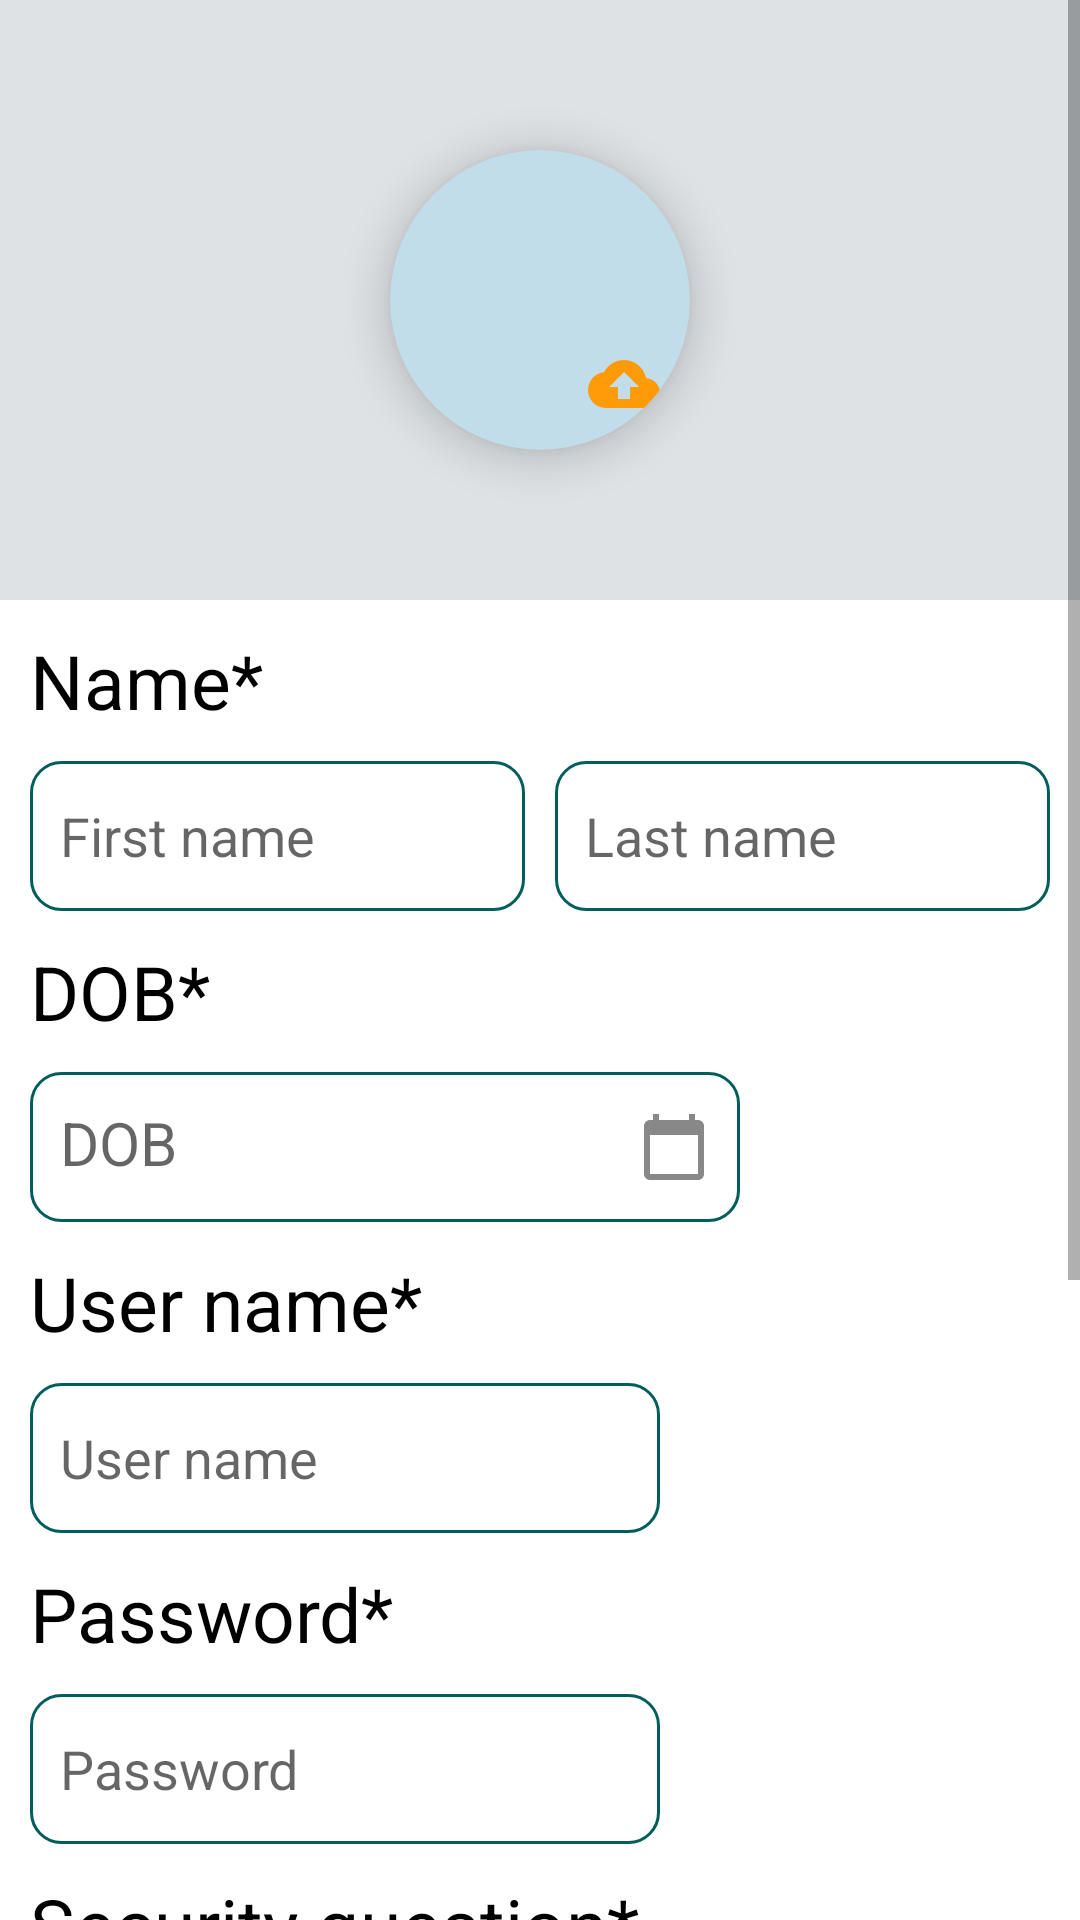

Android layout source for this screen:
<!-- AndroidManifest.xml: application theme Theme.DreamzAssignment -->
<!-- res/layout/activity_sign_up.xml -->
<?xml version="1.0" encoding="utf-8"?>
<RelativeLayout xmlns:android="http://schemas.android.com/apk/res/android"
    xmlns:app="http://schemas.android.com/apk/res-auto"
    xmlns:tools="http://schemas.android.com/tools"
    android:layout_width="match_parent"
    android:layout_height="match_parent"
    android:orientation="vertical"
    tools:context=".SignUpActivity">
    <ScrollView
        android:layout_width="match_parent"
        android:layout_height="match_parent">
        <LinearLayout
            android:layout_width="match_parent"
            android:layout_height="wrap_content"
            android:orientation="vertical">
            <LinearLayout
                android:layout_width="match_parent"
                android:layout_height="200dp"
                android:background="#DEE2E4">
                <RelativeLayout
                    android:layout_width="match_parent"
                    android:layout_height="match_parent">


                    <androidx.cardview.widget.CardView
                        android:id="@+id/upload"
                        android:layout_width="100dp"
                        android:layout_height="100dp"
                        app:cardCornerRadius="50dp"
                        app:cardBackgroundColor="#C1DDEA"
                        android:layout_centerInParent="true"
                        app:cardElevation="8dp">
                        <RelativeLayout
                            android:layout_width="match_parent"
                            android:layout_height="match_parent">
                            <ImageView
                                android:layout_width="match_parent"
                                android:layout_height="match_parent"
                                android:layout_centerInParent="true"
                                android:id="@+id/image_upload"
                                android:src="@drawable/ic_baseline_person_24"/>
                            <ImageView
                                android:layout_width="wrap_content"
                                android:layout_height="wrap_content"
                                android:layout_alignParentRight="true"
                                android:layout_alignParentBottom="true"
                                android:layout_marginRight="10dp"
                                android:layout_marginBottom="10dp"
                                android:src="@drawable/ic_baseline_cloud_upload_24"/>
                        </RelativeLayout>

                    </androidx.cardview.widget.CardView>

                </RelativeLayout>
            </LinearLayout>
            <TextView
                android:layout_width="wrap_content"
                android:layout_height="wrap_content"
                android:text="Name*"
                android:textColor="@color/black"
                android:textSize="25sp"
                android:layout_margin="10dp"/>
            <LinearLayout
                android:layout_width="match_parent"
                android:layout_height="wrap_content"
                android:orientation="horizontal">

                <EditText
                    android:id="@+id/first_name"
                    android:layout_width="wrap_content"
                    android:layout_height="50dp"
                    android:layout_weight="1"
                    android:layout_marginLeft="10dp"
                    android:layout_marginRight="5dp"
                    android:ems="10"
                    android:padding="10dp"
                    android:background="@drawable/button_back"
                    android:inputType="textPersonName"
                    android:hint="First name" />

                <EditText
                    android:id="@+id/last_name"
                    android:layout_width="wrap_content"
                    android:layout_height="50dp"
                    android:layout_weight="1"
                    android:layout_marginLeft="5dp"
                    android:layout_marginRight="10dp"
                    android:padding="10dp"
                    android:background="@drawable/button_back"
                    android:ems="10"
                    android:inputType="textPersonName"
                    android:hint="Last name" />
            </LinearLayout>
            <TextView
                android:layout_width="wrap_content"
                android:layout_height="wrap_content"
                android:text="DOB*"
                android:textColor="@color/black"
                android:textSize="25sp"
                android:layout_margin="10dp"/>
            <TextView
                android:id="@+id/dob"
                android:layout_width="wrap_content"
                android:layout_height="50dp"
                android:layout_marginLeft="10dp"
                android:ems="10"
                android:padding="10dp"
                android:onClick="setDate"
                android:textSize="20dp"
                android:drawableRight="@drawable/ic_baseline_calendar_today_24"
                android:background="@drawable/button_back"
                android:inputType="date"
                android:hint="DOB" />
            <TextView
                android:layout_width="wrap_content"
                android:layout_height="wrap_content"
                android:text="User name*"
                android:textColor="@color/black"
                android:textSize="25sp"
                android:layout_margin="10dp"/>
            <EditText
                android:id="@+id/username_enter"
                android:layout_width="wrap_content"
                android:layout_height="50dp"
                android:layout_weight="1"
                android:layout_marginLeft="10dp"
                android:layout_marginRight="5dp"
                android:ems="10"
                android:padding="10dp"
                android:background="@drawable/button_back"
                android:inputType="textPersonName"
                android:hint="User name" />
            <TextView
                android:layout_width="wrap_content"
                android:layout_height="wrap_content"
                android:text="Password*"
                android:textColor="@color/black"
                android:textSize="25sp"
                android:layout_margin="10dp"/>
            <EditText
                android:id="@+id/password_enter"
                android:layout_width="wrap_content"
                android:layout_height="50dp"
                android:layout_weight="1"
                android:layout_marginLeft="10dp"
                android:layout_marginRight="5dp"
                android:ems="10"
                android:padding="10dp"
                android:background="@drawable/button_back"
                android:inputType="textPassword"
                android:hint="Password" />
            <TextView
                android:layout_width="wrap_content"
                android:layout_height="wrap_content"
                android:text="Security question*"
                android:textColor="@color/black"
                android:textSize="25sp"
                android:layout_margin="10dp"/>
            <Spinner
                android:id="@+id/question"
                android:layout_width="match_parent"
                android:layout_height="50dp"
                android:layout_weight="1"
                android:layout_marginLeft="10dp"
                android:layout_marginRight="50dp"
                android:ems="10"
                android:padding="10dp"
                android:background="@drawable/button_back"
                android:inputType="textPersonName"
                android:hint="Answer" />
            <TextView
                android:layout_width="wrap_content"
                android:layout_height="wrap_content"
                android:text="Address*"
                android:textColor="@color/black"
                android:textSize="25sp"
                android:layout_margin="10dp"/>

            <EditText
                android:id="@+id/address"
                android:layout_width="match_parent"
                android:layout_height="100dp"
                android:layout_marginLeft="10dp"
                android:layout_marginRight="50dp"
                android:layout_weight="1"
                android:background="@drawable/button_back"
                android:ems="10"
                android:gravity="top"
                android:hint="Answer"
                android:inputType="textPersonName"
                android:padding="10dp" />

            <Button
                android:id="@+id/signUp_submit"
                android:layout_width="wrap_content"
                android:layout_height="wrap_content"
                android:layout_gravity="center"
                android:layout_margin="20dp"
                android:text="submit" />


        </LinearLayout>
    </ScrollView>



</RelativeLayout>
<!-- resources referenced by this layout -->
<resources>
  <color name="black">#FF000000</color>
  <!-- drawable button_back (drawable) -->
  <?xml version="1.0" encoding="utf-8"?>
  <selector xmlns:android="http://schemas.android.com/apk/res/android">
      <item>
          <shape android:shape="rectangle">
              <corners android:radius="10dp"/>
              <stroke android:color="@color/purple_700"
                  android:width="1dp"/>
          </shape>
      </item>
  
  </selector>
  <!-- drawable ic_baseline_calendar_today_24 (drawable) -->
  <vector android:height="24dp" android:tint="#888888"
      android:viewportHeight="24" android:viewportWidth="24"
      android:width="24dp" xmlns:android="http://schemas.android.com/apk/res/android">
      <path android:fillColor="@android:color/white" android:pathData="M20,3h-1L19,1h-2v2L7,3L7,1L5,1v2L4,3c-1.1,0 -2,0.9 -2,2v16c0,1.1 0.9,2 2,2h16c1.1,0 2,-0.9 2,-2L22,5c0,-1.1 -0.9,-2 -2,-2zM20,21L4,21L4,8h16v13z"/>
  </vector>
  <!-- drawable ic_baseline_cloud_upload_24 (drawable) -->
  <vector android:height="24dp" android:tint="#FF9A09"
      android:viewportHeight="24" android:viewportWidth="24"
      android:width="24dp" xmlns:android="http://schemas.android.com/apk/res/android">
      <path android:fillColor="@android:color/white" android:pathData="M19.35,10.04C18.67,6.59 15.64,4 12,4 9.11,4 6.6,5.64 5.35,8.04 2.34,8.36 0,10.91 0,14c0,3.31 2.69,6 6,6h13c2.76,0 5,-2.24 5,-5 0,-2.64 -2.05,-4.78 -4.65,-4.96zM14,13v4h-4v-4H7l5,-5 5,5h-3z"/>
  </vector>
  <style name="Theme.DreamzAssignment" parent="Theme.MaterialComponents.DayNight.DarkActionBar">
          
          <item name="colorPrimary">@color/purple_500</item>
          <item name="colorPrimaryVariant">@color/purple_700</item>
          <item name="colorOnPrimary">@color/white</item>
          
          <item name="colorSecondary">@color/teal_200</item>
          <item name="colorSecondaryVariant">@color/teal_700</item>
          <item name="colorOnSecondary">@color/black</item>
          
          <item name="android:statusBarColor" tools:targetApi="l">?attr/colorPrimaryVariant</item>
          
      </style>
  <color name="purple_700">#015E5D</color>
  <color name="purple_500">#FF018786</color>
  <color name="white">#FFFFFFFF</color>
  <color name="teal_200">#FF03DAC5</color>
  <color name="teal_700">#FF018786</color>
</resources>
